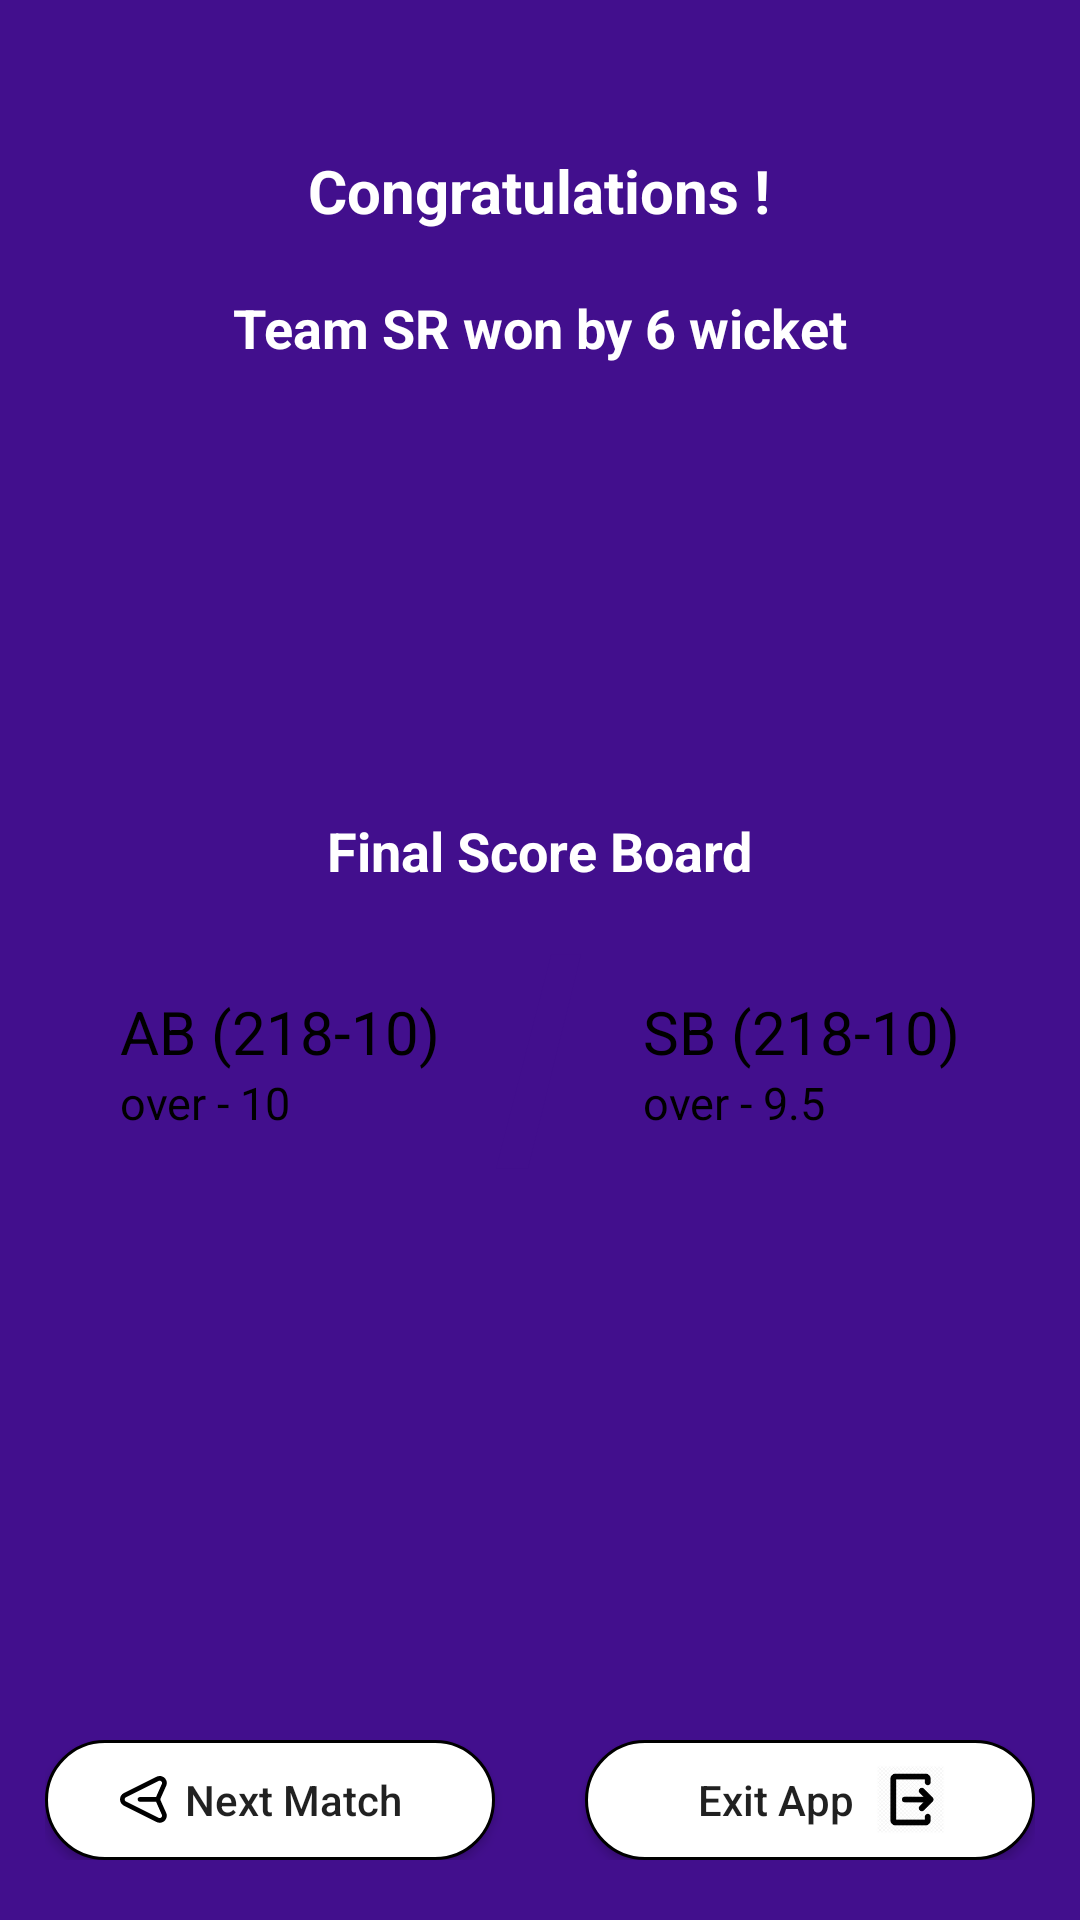

Produce the Android XML layout that renders to this screen, including the resource entries it uses.
<!-- AndroidManifest.xml: application theme Theme.CricketScoreCount -->
<!-- res/layout/activity_result.xml -->
<?xml version="1.0" encoding="utf-8"?>
<RelativeLayout xmlns:android="http://schemas.android.com/apk/res/android"
    xmlns:app="http://schemas.android.com/apk/res-auto"
    xmlns:tools="http://schemas.android.com/tools"
    android:layout_width="match_parent"
    android:layout_height="match_parent"
    android:background="@color/mainBackgroundColor"
    tools:context=".view.ui.ResultActivity">


    <TextView
        android:id="@+id/congratulationsId"
        android:layout_width="wrap_content"
        android:layout_height="wrap_content"
        android:layout_centerHorizontal="true"
        android:layout_marginTop="50dp"
        android:text="Congratulations !"
        android:textColor="@color/textColorWhite"
        android:textSize="20sp"
        android:textStyle="bold" />

    <TextView
        android:id="@+id/resultId"
        android:layout_width="wrap_content"
        android:layout_height="wrap_content"
        android:layout_below="@id/congratulationsId"
        android:layout_centerHorizontal="true"
        android:layout_marginTop="20dp"
        android:text="Team SR won by 6 wicket"
        android:textColor="@color/textColorWhite"
        android:textSize="18sp"
        android:textStyle="bold"

        />

    <TextView
        android:id="@+id/textId"
        android:layout_width="wrap_content"
        android:layout_height="wrap_content"
        android:layout_below="@id/resultId"
        android:layout_centerHorizontal="true"
        android:layout_marginTop="150dp"
        android:text="Final Score Board"
        android:textColor="@color/textColorWhite"
        android:textSize="18sp"
        android:textStyle="bold"

        />

    <RelativeLayout
        android:layout_width="match_parent"
        android:layout_height="wrap_content"
        android:layout_below="@id/textId"
        android:layout_marginTop="20dp"
        android:background="@drawable/final_result_design">

        <ImageView
            android:layout_width="wrap_content"
            android:layout_height="wrap_content"
            android:layout_centerHorizontal="true"
            android:src="@drawable/devider" />

        <LinearLayout
            android:layout_width="wrap_content"
            android:layout_height="wrap_content"
            android:layout_alignParentLeft="true"
            android:layout_centerVertical="true"
            android:layout_marginLeft="40dp"
            android:orientation="vertical">

            <TextView
                android:id="@+id/team1RunWicketResultId"
                android:layout_width="wrap_content"
                android:layout_height="wrap_content"
                android:text="AB (218-10)"
                android:textColor="@color/textColorBlack"
                android:textSize="20sp"

                />

            <TextView
                android:id="@+id/team1OverResultId"
                android:layout_width="wrap_content"
                android:layout_height="wrap_content"
                android:text="over - 10"
                android:textColor="@color/textColorBlack"
                android:textSize="15sp" />

        </LinearLayout>


        <LinearLayout
            android:layout_marginRight="40dp"
            android:layout_centerVertical="true"
            android:layout_alignParentRight="true"
            android:layout_width="wrap_content"
            android:orientation="vertical"
            android:layout_height="wrap_content">

            <TextView
                android:id="@+id/team2RunWicketResultId"
                android:layout_width="wrap_content"
                android:layout_height="wrap_content"
                android:text="SB (218-10)"
                android:textColor="@color/textColorBlack"
                android:textSize="20sp"

                />

            <TextView
                android:id="@+id/team2OverResultId"
                android:layout_width="wrap_content"
                android:layout_height="wrap_content"
                android:text="over - 9.5"
                android:textColor="@color/textColorBlack"
                android:textSize="15sp" />

        </LinearLayout>


    </RelativeLayout>


    <RelativeLayout
        android:layout_alignParentBottom="true"
        android:layout_width="match_parent"
        android:layout_height="wrap_content"
        android:layout_marginBottom="20dp"
        android:layout_marginLeft="15dp"
        android:layout_marginRight="15dp"
        >

        <Button
            android:id="@+id/nextMatchId"
            android:layout_width="150dp"
            android:layout_height="40dp"
            android:layout_alignParentLeft="true"
            android:layout_centerInParent="true"
            android:background="@drawable/play_button_design"
            android:drawableLeft="@drawable/back_send"
            android:paddingLeft="25dp"


            android:paddingRight="25dp"
            android:text="Next Match"
            android:textAllCaps="false" />

        <Button
            android:id="@+id/exitAppId"
            android:layout_width="150dp"
            android:layout_height="40dp"
            android:layout_alignParentRight="true"
            android:background="@drawable/play_button_design"
            android:drawableRight="@drawable/exit"
            android:paddingLeft="30dp"
            android:paddingRight="30dp"
            android:text="Exit App"
            android:textAllCaps="false" />

    </RelativeLayout>
</RelativeLayout>
<!-- resources referenced by this layout -->
<resources>
  <color name="mainBackgroundColor">#420F8D</color>
  <color name="textColorBlack">#000000</color>
  <color name="textColorWhite">#ffffff</color>
  <!-- drawable back_send: png bitmap (drawable-hdpi, 453 bytes) -->
  <!-- drawable devider: png bitmap (drawable, 894 bytes) -->
  <!-- drawable exit: png bitmap (drawable-hdpi, 2448 bytes) -->
  <!-- drawable play_button_design (drawable) -->
  <?xml version="1.0" encoding="utf-8"?>
  <shape xmlns:android="http://schemas.android.com/apk/res/android">
  
      <corners
          android:radius="20dp"/>
      <stroke android:color="@color/black"
          android:width="1dp"
          />
      <solid android:color="@color/white"/>
  
  </shape>
  <style name="Theme.CricketScoreCount" parent="Theme.AppCompat.Light.NoActionBar">
          
          <item name="colorPrimary">@color/purple_500</item>
          <item name="colorPrimaryVariant">@color/purple_700</item>
          <item name="colorOnPrimary">@color/white</item>
          
          <item name="colorSecondary">@color/teal_200</item>
          <item name="colorSecondaryVariant">@color/teal_700</item>
          <item name="colorOnSecondary">@color/black</item>
          
          <item name="android:statusBarColor" tools:targetApi="l">?attr/colorPrimaryVariant</item>
          
  
          <item name="colorButtonNormal">@color/white</item>
      </style>
  <color name="black">#FF000000</color>
  <color name="white">#FFFFFFFF</color>
  <color name="purple_500">#FF6200EE</color>
  <color name="purple_700">#420F8D</color>
  <color name="teal_200">#FF03DAC5</color>
  <color name="teal_700">#FF018786</color>
</resources>
